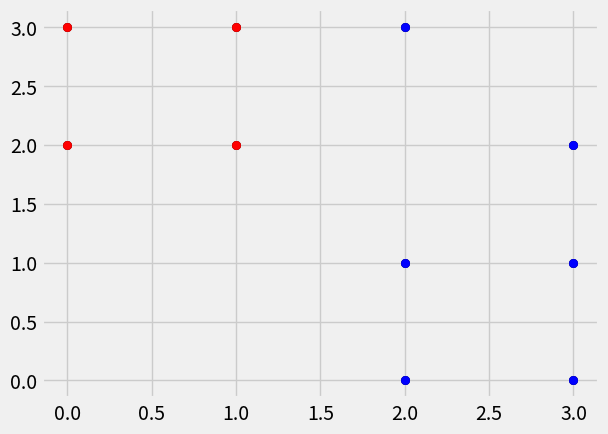

The matplotlib source for this figure:
# This is the implementation of the K-Means Algorithm;
# This is an Unsupervised Machine Learning Algorithm;
# Objective is to classify the different data points into 2 clusters( Visualization - with different colors)
# I am using My own data(the one I used in logistic Regression)

import numpy as np 
import random
import matplotlib.pyplot as plt
from matplotlib import style
from collections import Counter
import math

style.use('fivethirtyeight')

X = [[0,2],[0,3],[1,2],[1,3],[2,3],[2,0],[3,0],[2,1],[3,1],[3,2]]
m = len(X)
for i in range(m):
    plt.scatter(X[i][0],X[i][1],color='k')

def distance(x,y):
    d=0
    for i in range(len(x)):
        d+= (x[i]-y[i])**2
    return math.sqrt(d)

def similarity(x,y):
    t=0
    for i in range(len(x)):
        if(x[i]==y[i]):
            t+=1
    if(t==2):
        r=True
    else:
        r=False
    return r

def avg(list):
    n = len(list)
    t=[0,0]
    for i in range(n):
        t = np.add(t,list[i])
    for i in range(2):
        t[i]=t[i]/n
    return t

def Cost_Function(x_data,c,mu):
    j=0
    for i in range(m):
        j+=(np.linalg.norm(np.array(x_data[i])-np.array(mu[c[i]])))**2
    return j/m

def KMeans(x_data,mu):
    while(True):
        c=[]
        for i in range(m):
            if(distance(x_data[i],mu[0])<distance(x_data[i],mu[1])):
                c.append(0)
            elif(distance(x_data[i],mu[0])>distance(x_data[i],mu[1])):
                c.append(1)
        temp = []
        for k in range(2):
            t=[]
            for i in range(m):
                if(k==c[i]):
                    t.append(x_data[i])
            temp.append(avg(t))
        ct=0
        for j in range(2):
            if(similarity(temp[j],mu[j])):
                ct+=1
        if(ct==2):
            break
        else:
            for i in range(2):
                mu[i] = temp[i]
    
    return c,mu

C,MU = KMeans(X,[[1,2],[0,2]])
# Only Random Initialization is left    

         
for i in range(m):
    if(C[i]==0):
        r = 'b'
    else:
        r = 'r'
    plt.scatter(X[i][0],X[i][1],color=r)
plt.show()
